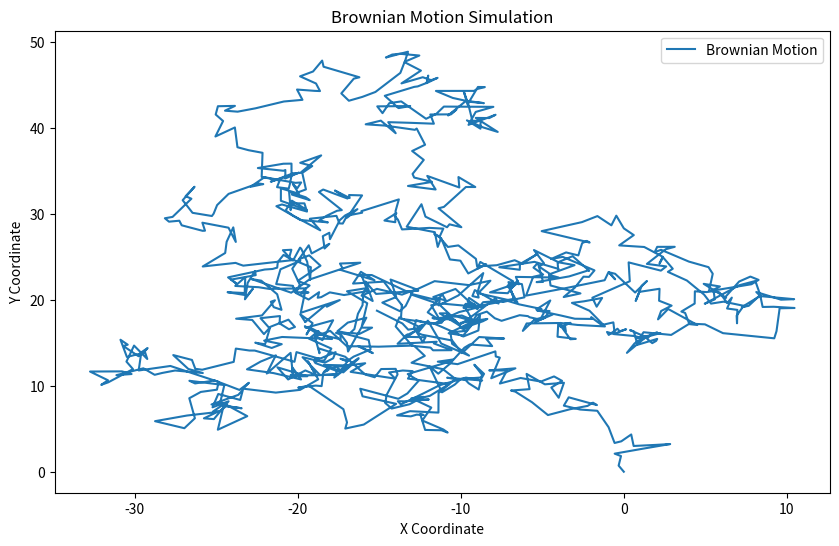

Here is the Python script that generated this plot:
#!/usr/bin/env python
# coding: utf-8

# In[1]:


import numpy as np
import matplotlib.pyplot as plt

# Number of steps and step size
n_steps = 1000
delta_t = 1
sigma = np.sqrt(delta_t)  # The standard deviation is usually taken as √(delta_t)

# Starting point
x = np.zeros(n_steps)
y = np.zeros(n_steps)

# Brownian motion
for i in range(1, n_steps):
    x[i] = x[i-1] + np.random.normal(0, sigma)
    y[i] = y[i-1] + np.random.normal(0, sigma)

# Graphic drawing
plt.figure(figsize=(10, 6))
plt.plot(x, y, label='Brownian Motion')
plt.title('Brownian Motion Simulation')
plt.xlabel('X Coordinate')
plt.ylabel('Y Coordinate')
plt.legend()
plt.show()


# In[ ]:




